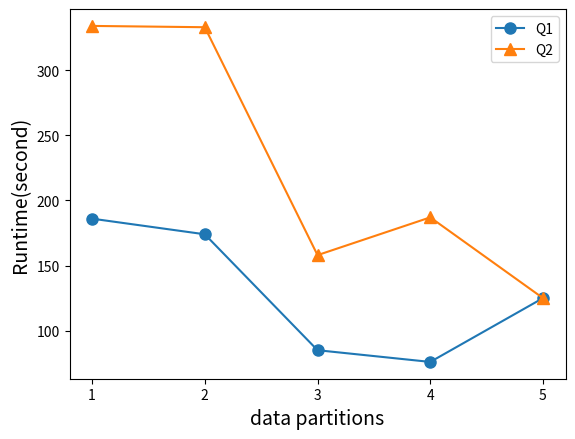

Recreate this plot in Python.
import matplotlib.pyplot as plt

# 数据
x = [1, 2, 3, 4, 5]
# y1 = [471, 580, 505, 581, 640]
# y2 = [879, 487, 716, 485, 891]
# y1 = [79866,  85065, 76866, 125747, 174066]
# y2 = [187299, 158449, 187299, 125768, 333210]
# y1 = [186,  85, 76, 125, 174]
# y2 = [334, 158, 187, 125, 333]
y1 = [186, 174, 85, 76, 125]
y2 = [334, 333, 158, 187, 125]

# 创建折线图
plt.plot(x, y1, marker='o', label='Q1', markersize=8)
plt.plot(x, y2, marker='^', label='Q2', markersize=8)
# plt.text(3, 600, r'$\mu=100$', fontsize=15)  # 在坐标 (1, 4) 处添加 LaTeX 文本

# 设置y轴范围从300开始
# plt.ylim(300, 1000)

# 设置x轴刻度标签
plt.xticks(x, ['1', '2', '3', '4', '5'])

# 添加标题和标签
# plt.title('TPC-H')
plt.xlabel('data partitions', fontsize=14)
plt.ylabel('Runtime(second)',fontsize=14)

# 显示图例
plt.legend()

#
# # 在右上角标注展示 Q1、Q2
# plt.text(4, 1000, r'$Q1$', fontsize=12, verticalalignment='top', horizontalalignment='right')
# plt.text(4, 930, r'$Q2$', fontsize=12, verticalalignment='top', horizontalalignment='right')

# 显示图形
plt.show()
#
# import matplotlib.pyplot as plt
#
# # 数据
# x = [1, 2, 3, 4]
# y1 = [471, 580, 505, 581]
# y2 = [879, 487, 716, 485]
#
# # 创建折线图
# plt.plot(x, y1, marker='o', markersize=8, label='Q1')
# plt.plot(x, y2, marker='^', markersize=8, label='Q2')
#
# # 设置y轴范围从300开始
# plt.ylim(300, 1000)
#
# # 设置x轴刻度标签
# plt.xticks(x, ['DP1', 'DP2', 'DP3', 'DP4'])
#
# # 添加标题和标签
# plt.ylabel('Runtime(millisecond)')
#
# # 在右上角添加标注
# # plt.text(3.8, 950, r'$Q1$', fontsize=12)
# # plt.text(3.8, 920, r'$Q2$', fontsize=12)
#
# # 显示图形
# plt.show()



